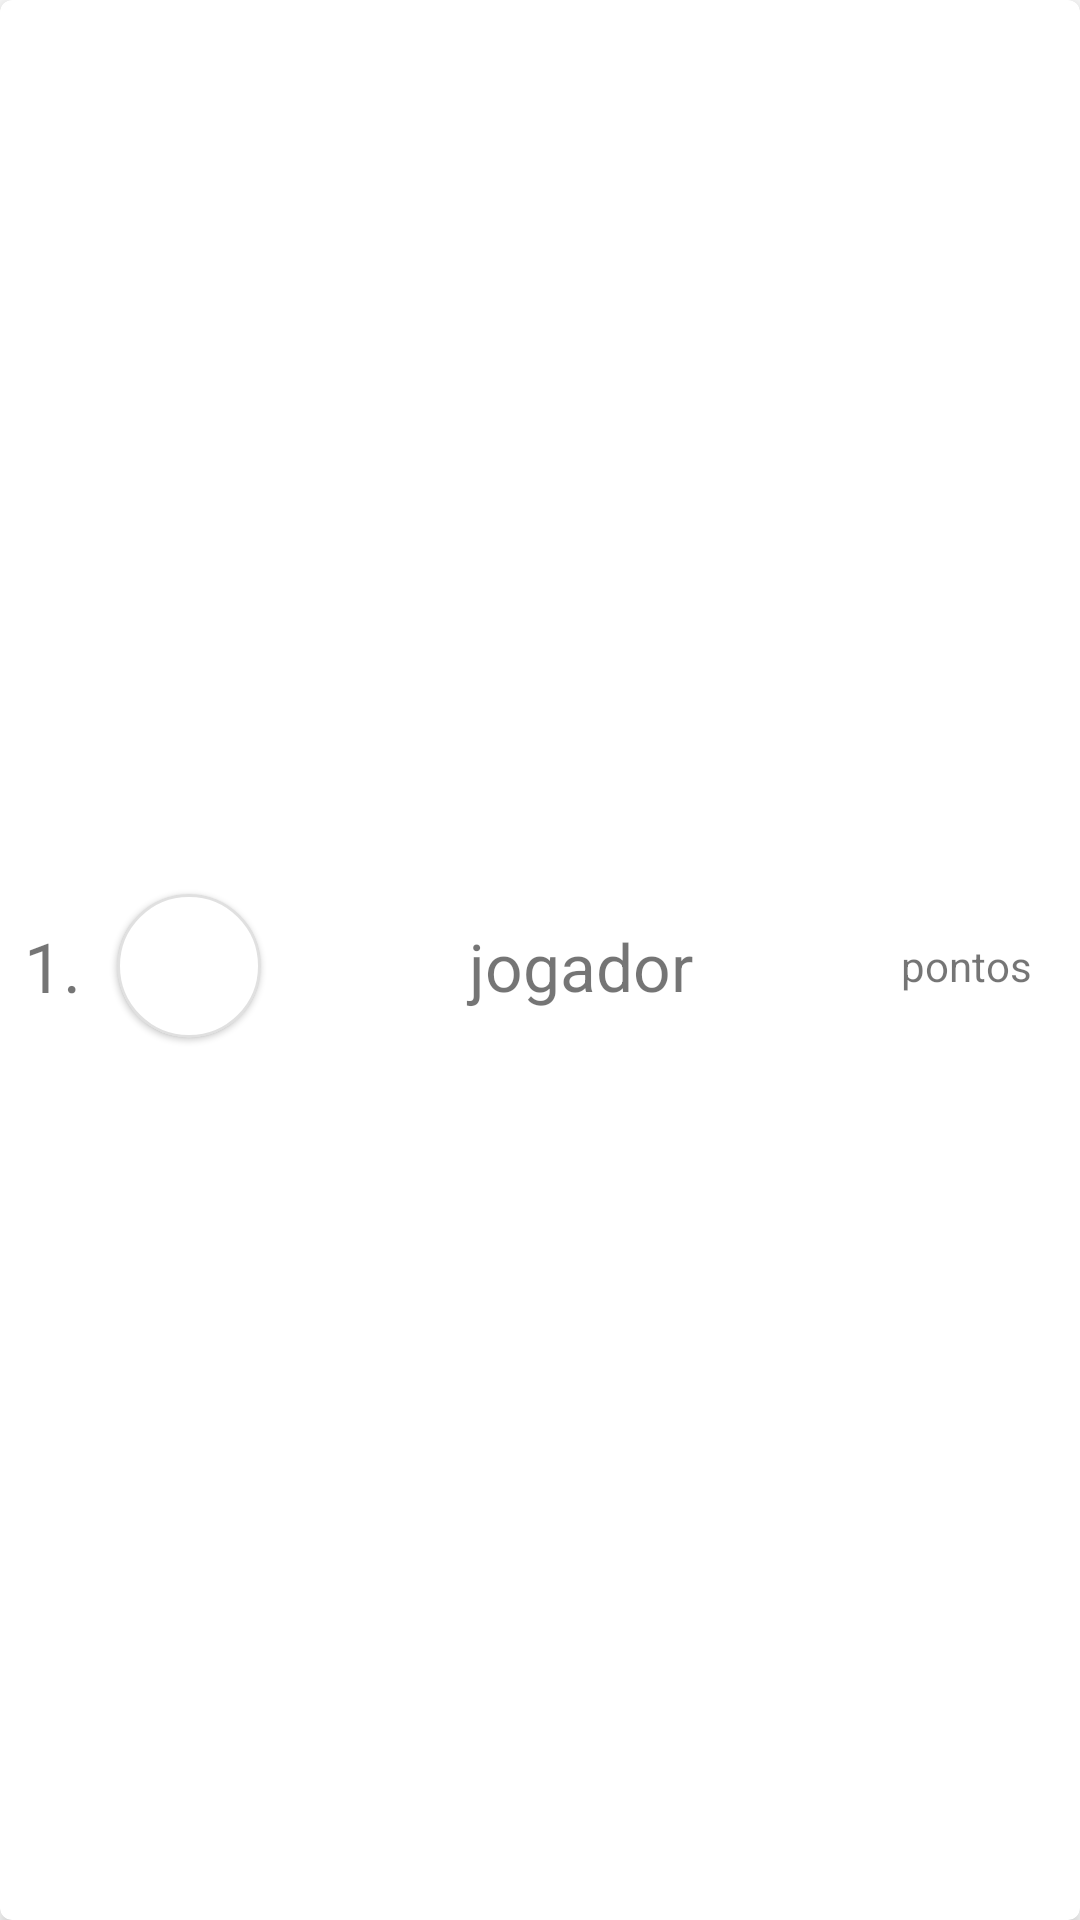

Android layout source for this screen:
<!-- AndroidManifest.xml: application theme Theme.SSApp -->
<!-- res/layout/dialog_ranking_card.xml -->
<?xml version="1.0" encoding="utf-8"?>
<androidx.cardview.widget.CardView
    xmlns:android="http://schemas.android.com/apk/res/android"
    xmlns:app="http://schemas.android.com/apk/res-auto"
    xmlns:card_view="http://schemas.android.com/apk/res-auto"
    android:layout_width="match_parent"
    android:layout_height="80dp"
    card_view:cardCornerRadius="4dp"
    card_view:cardElevation="4dp"
    android:layout_marginBottom="4dp"
    android:layout_marginTop="4dp"
    android:id="@+id/ranking_card">

    <LinearLayout
        android:layout_width="match_parent"
        android:layout_height="match_parent"
        android:layout_marginTop="8dp"
        android:layout_marginBottom="4dp"
        android:orientation="horizontal">

        <TextView
            android:id="@+id/player_position"
            android:layout_width="wrap_content"
            android:layout_height="wrap_content"
            android:layout_gravity="center"
            android:layout_marginStart="8dp"
            android:layout_marginEnd="4dp"
            android:textSize="23sp"
            android:text="1." />

        <com.google.android.material.circularreveal.cardview.CircularRevealCardView
            android:id="@+id/circularRevealCardView1"
            style="@style/Widget.MaterialComponents.Button.OutlinedButton.Icon"
            app:cardCornerRadius="48dp"
            android:layout_width="48dp"
            android:layout_height="48dp"
            android:layout_gravity="center"
            android:layout_marginStart="8dp"
            android:layout_marginEnd="8dp">

            <ImageView
                android:id="@+id/player_image"
                android:layout_width="48dp"
                android:layout_height="48dp"
                android:background="@drawable/ic_baseline_person_24"
                android:scaleType="centerCrop" />
        </com.google.android.material.circularreveal.cardview.CircularRevealCardView>

        <TextView
            android:id="@+id/player_name"
            android:layout_width="0dp"
            android:layout_gravity="center"
            android:layout_height="wrap_content"
            android:layout_weight="1"
            android:textSize="22sp"
            android:textAlignment="center"
            android:text="jogador"/>

        <TextView
            android:id="@+id/player_score"
            android:layout_width="wrap_content"
            android:layout_height="wrap_content"
            android:layout_marginStart="8dp"
            android:layout_marginEnd="16dp"
            android:layout_gravity="center"
            android:text="pontos"/>
    </LinearLayout>
</androidx.cardview.widget.CardView>
<!-- resources referenced by this layout -->
<resources>
  <style name="Theme.SSApp" parent="Theme.MaterialComponents.DayNight.NoActionBar">
          
          <item name="colorPrimary">@color/orange</item>
          <item name="colorPrimaryVariant">@color/orange</item>
          <item name="colorOnPrimary">@color/white</item>
          
          <item name="colorSecondary">@color/teal_200</item>
          <item name="colorSecondaryVariant">@color/teal_700</item>
          <item name="colorOnSecondary">@color/black</item>
          
          <item name="android:statusBarColor" tools:targetApi="l">?attr/colorPrimaryVariant</item>
          
      </style>
  <color name="orange">#ff7b00</color>
  <color name="white">#FFFFFFFF</color>
  <color name="teal_200">#FF03DAC5</color>
  <color name="teal_700">#FF018786</color>
  <color name="black">#FF000000</color>
</resources>
